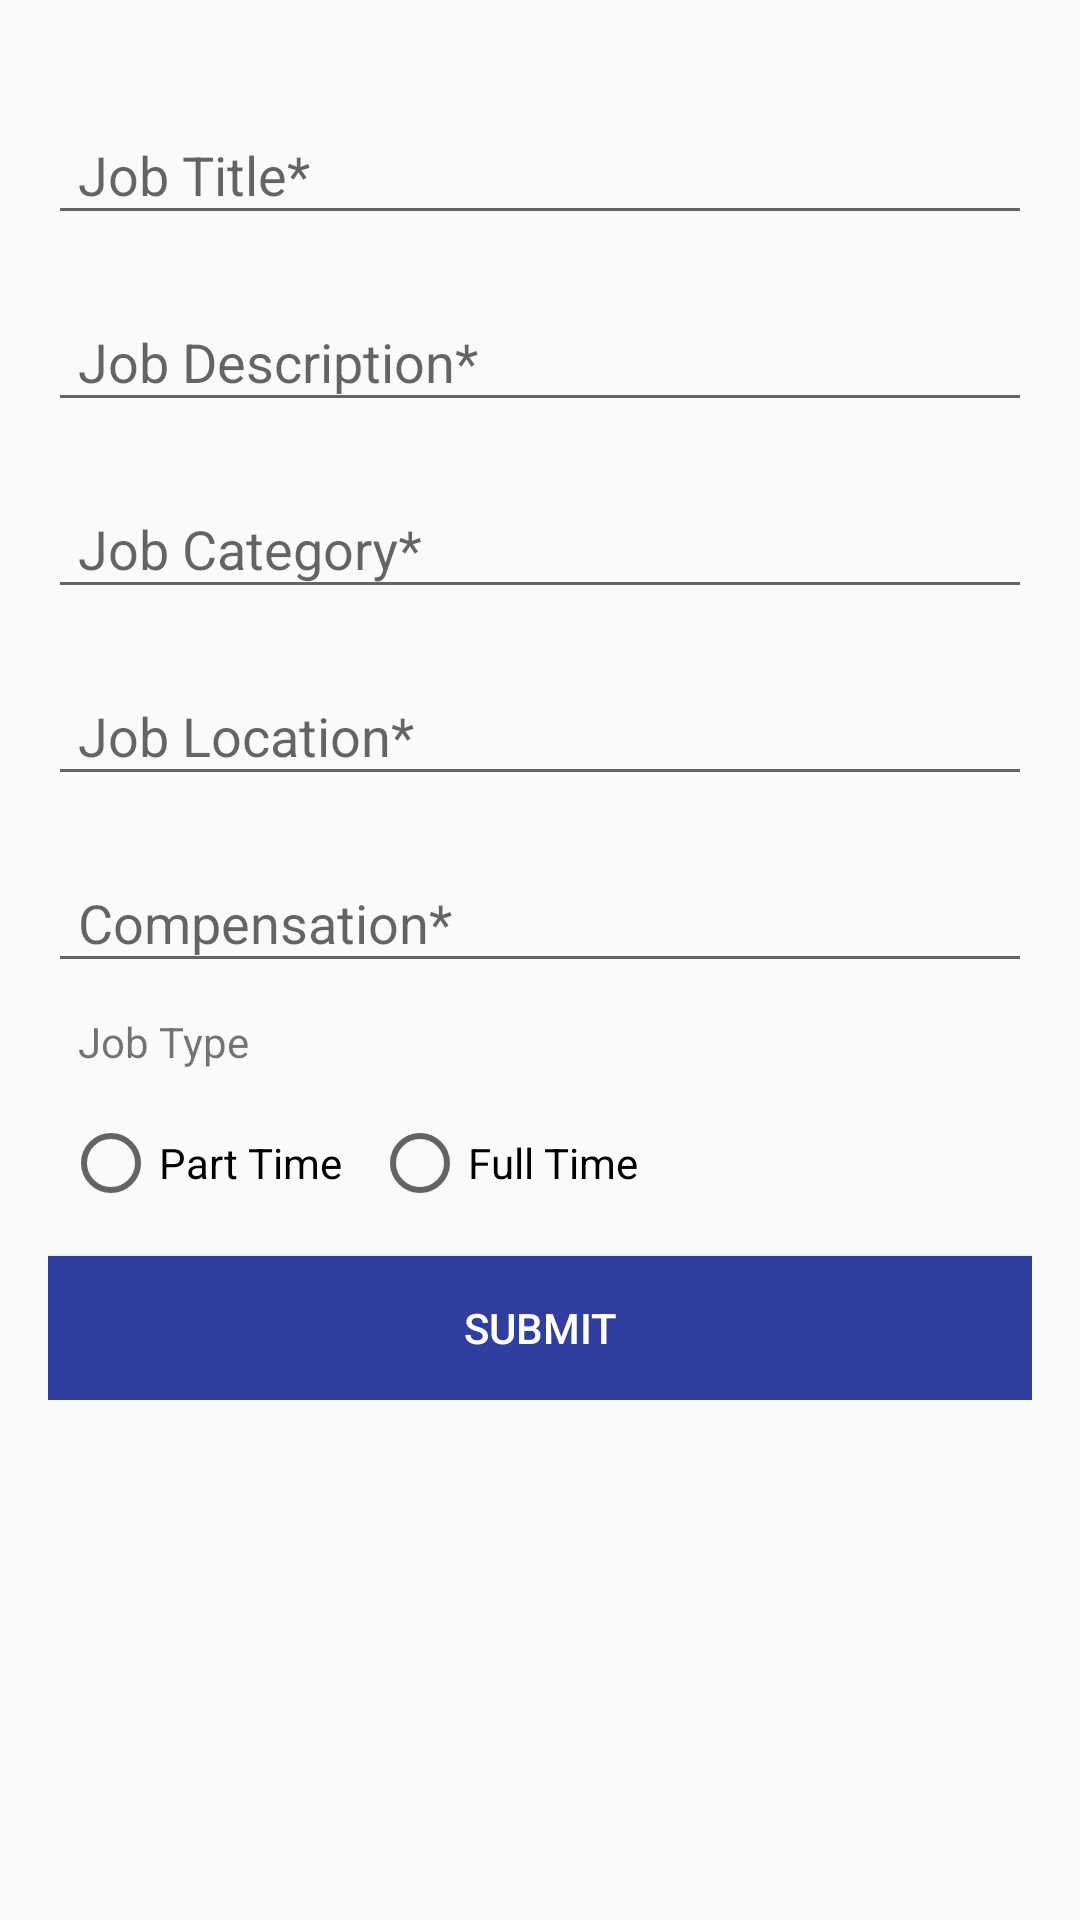

Write the Android layout XML for this screen, with the resource values it uses.
<!-- AndroidManifest.xml: application theme AppTheme -->
<!-- res/layout/activity_edit_new_job.xml -->
<?xml version="1.0" encoding="utf-8"?>
<android.support.v4.widget.NestedScrollView xmlns:android="http://schemas.android.com/apk/res/android"
    xmlns:app="http://schemas.android.com/apk/res-auto"
    xmlns:tools="http://schemas.android.com/tools"
    android:layout_width="match_parent"
    android:layout_height="match_parent"
    android:orientation="vertical"
    android:gravity="center"
    android:padding="16dp"
    tools:context=".EditNewJobActivity">

    <LinearLayout
        android:layout_width="match_parent"
        android:layout_height="wrap_content"
        android:orientation="vertical"
        android:layout_marginBottom="10dp">

        <android.support.design.widget.TextInputLayout
            android:id="@+id/TitleWrapper"
            android:layout_width="match_parent"
            android:layout_height="wrap_content"
            android:layout_marginTop="10dp"
            >

            <EditText
                android:id="@+id/etTitle"
                android:layout_width="match_parent"
                android:layout_height="wrap_content"
                android:inputType="text"
                android:hint="Job Title*"
                android:paddingLeft="10dp"/>

        </android.support.design.widget.TextInputLayout>

        <android.support.design.widget.TextInputLayout
            android:id="@+id/EmailWrapper"
            android:layout_width="match_parent"
            android:layout_height="wrap_content"
            android:layout_marginTop="10dp"
            >

            <EditText
                android:id="@+id/etDescription"
                android:layout_width="match_parent"
                android:layout_height="wrap_content"
                android:inputType="textMultiLine"
                android:hint="Job Description*"
                android:paddingLeft="10dp"/>

        </android.support.design.widget.TextInputLayout>

        <android.support.design.widget.TextInputLayout
            android:id="@+id/institueWrapper"
            android:layout_width="match_parent"
            android:layout_height="wrap_content"
            android:layout_marginTop="10dp">

            <EditText
                android:id="@+id/etCategory"
                android:layout_width="match_parent"
                android:layout_height="wrap_content"
                android:inputType="textEmailAddress"
                android:hint="Job Category*"
                android:paddingLeft="10dp"
                android:clickable="true"
                android:focusable="false"
                android:drawableRight="@drawable/ic_arrow_drop_down_black_24dp"/>

        </android.support.design.widget.TextInputLayout>

        <android.support.design.widget.TextInputLayout
            android:id="@+id/locationWrapper"
            android:layout_width="match_parent"
            android:layout_height="wrap_content"
            android:layout_marginTop="10dp"
            >

            <EditText
                android:id="@+id/etLocation"
                android:layout_width="match_parent"
                android:layout_height="wrap_content"
                android:inputType="text"
                android:clickable="true"
                android:focusable="false"
                android:hint="Job Location*"
                android:paddingLeft="10dp"/>

        </android.support.design.widget.TextInputLayout>


        <android.support.design.widget.TextInputLayout
            android:id="@+id/EmailWrapper2"
            android:layout_width="match_parent"
            android:layout_height="wrap_content"
            android:layout_marginTop="10dp"
            >

            <EditText
                android:id="@+id/etCompensation"
                android:layout_width="match_parent"
                android:layout_height="wrap_content"
                android:inputType="textMultiLine"
                android:hint="Compensation*"
                android:paddingLeft="10dp"/>

        </android.support.design.widget.TextInputLayout>

        <TextView
            android:layout_width="wrap_content"
            android:layout_height="wrap_content"
            android:text="Job Type "
            android:layout_margin="10dp"/>

        <RadioGroup
            android:id="@+id/radioGroup"
            android:layout_width="match_parent"
            android:layout_height="wrap_content"
            android:orientation="horizontal"
            android:padding="5dp">

            <RadioButton
                android:id="@+id/radioPartTime"
                android:layout_width="wrap_content"
                android:layout_height="wrap_content"
                android:text="Part Time"/>

            <RadioButton
                android:id="@+id/radioFullTime"
                android:layout_width="wrap_content"
                android:layout_height="wrap_content"
                android:text="Full Time"
                android:layout_marginLeft="10dp"/>

        </RadioGroup>


        <Button
            android:id="@+id/buttonSave"
            android:layout_width="match_parent"
            android:layout_height="wrap_content"
            android:text="Submit"
            android:background="@color/colorPrimaryDark"
            android:textColor="@android:color/white"
            android:layout_marginTop="10dp"
            />

    </LinearLayout>

</android.support.v4.widget.NestedScrollView>
<!-- resources referenced by this layout -->
<resources>
  <color name="colorPrimaryDark">#303F9F</color>
  <style name="AppTheme" parent="Theme.AppCompat.Light.DarkActionBar">
          
          <item name="colorPrimary">@color/colorPrimary</item>
          <item name="colorPrimaryDark">@color/colorPrimaryDark</item>
          <item name="colorAccent">@color/colorAccent</item>
      </style>
  <color name="colorPrimary">#3F51B5</color>
  <color name="colorAccent">#FF4081</color>
</resources>
